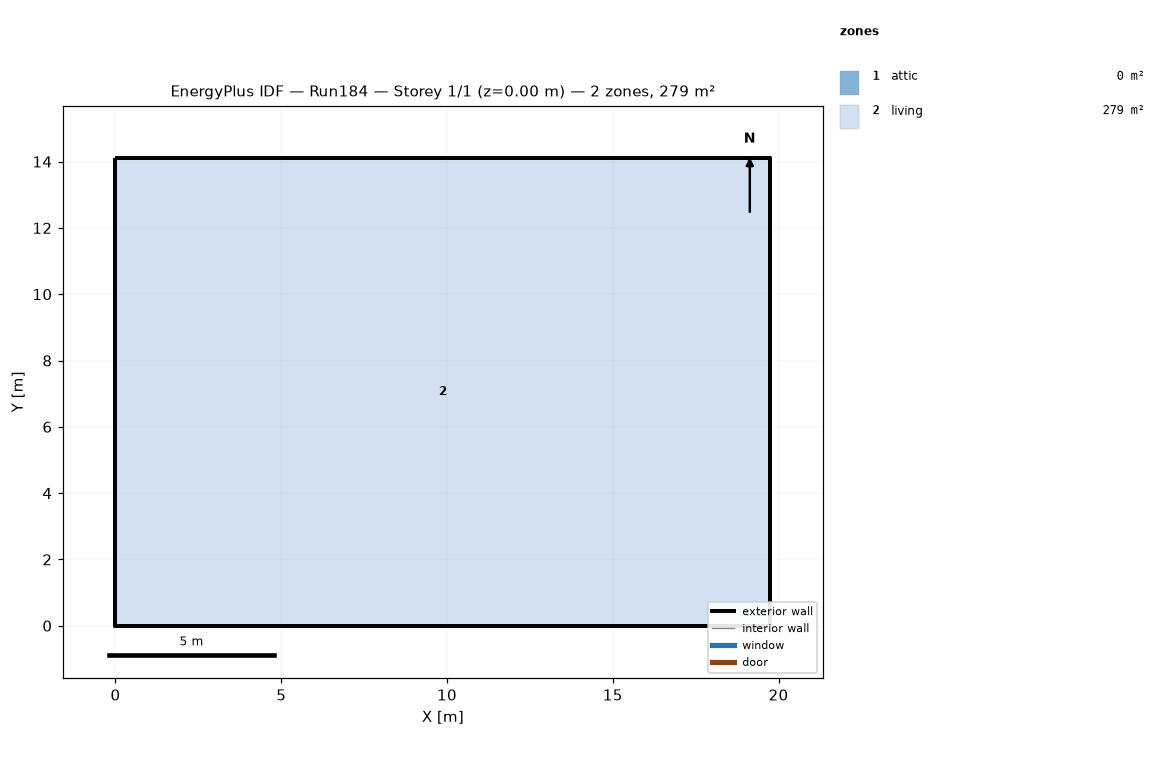
=== STOREY PLAN SPEC (per zone: floor XY polygon, exterior-wall plan segments, windows/doors) ===
zone 1: attic  (0.0 m²)
  exterior wall: (19.75, 0.00) – (19.75, 14.11) – (19.75, 7.05)  [21.2 m]
  exterior wall: (0.00, 14.11) – (0.00, 0.00) – (0.00, 7.05)  [21.2 m]
zone 2: living  (278.7 m²)
  floor: (0.00, 0.00) (0.00, 14.11) (19.75, 14.11) (19.75, 0.00)
  exterior wall: (0.00, 0.00) – (19.75, 0.00)  [19.8 m]
  exterior wall: (19.75, 0.00) – (19.75, 14.11)  [14.1 m]
  exterior wall: (19.75, 14.11) – (0.00, 14.11)  [19.8 m]
  exterior wall: (0.00, 14.11) – (0.00, 0.00)  [14.1 m]

=== DERIVED (storey summary) ===
Building: Run184
Storey: 1 of 1  (floor level z = 0.00 m)
Storey gross floor area: 278.7 m²
Zones on this storey: 2
  - attic: floor 0.0 m²; exterior wall 42.3 m (19.4 m²); WWR 0.0%
  - living: floor 278.7 m²; exterior wall 67.7 m (247.7 m²); WWR 0.0%
Zone adjacency: (none detected)